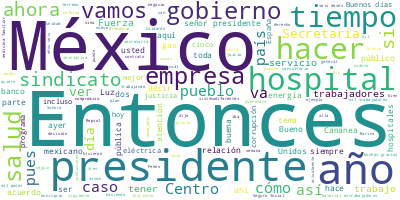

Values plotted in this chart, from the file beside it:
Participante, Texto, Sentimiento, Palabras, Dia, Mes, Anio
PRESIDENTE ANDRES MANUEL LOPEZ OBRADOR, Buenos días., 0.0, 2, 10, 02, 2022
PRESIDENTE ANDRES MANUEL LOPEZ OBRADOR, El día de hoy vamos a informarles sobre …, 0.0, 50, 10, 02, 2022
PRESIDENTE ANDRES MANUEL LOPEZ OBRADOR, Y quedaron trabajadores que no cumplían …, 0.0, 57, 10, 02, 2022
PRESIDENTE ANDRES MANUEL LOPEZ OBRADOR, Y ahora se ha decidido apoyar a esos tra…, 0.0, 44, 10, 02, 2022
PRESIDENTE ANDRES MANUEL LOPEZ OBRADOR, Nos acompaña también Zoé Robledo, porque…, 0.0, 13, 10, 02, 2022
PRESIDENTE ANDRES MANUEL LOPEZ OBRADOR, Lo mismo, para aclarar lo que se está ha…, 0.0, 19, 10, 02, 2022
PRESIDENTE ANDRES MANUEL LOPEZ OBRADOR, Y está un dirigente del SME, exdirigente…, 0.0, 12, 10, 02, 2022
PRESIDENTE ANDRES MANUEL LOPEZ OBRADOR, Vamos a tratar este tema y terminando ab…, 0.0, 12, 10, 02, 2022
PRESIDENTE ANDRES MANUEL LOPEZ OBRADOR, No vamos a tener mucho tiempo porque hoy…, 0.0, 53, 10, 02, 2022
ERNESTO PRIETO ORTEGA, Muchas gracias, señor presidente. Con su…, 0.0, 18, 10, 02, 2022
ERNESTO PRIETO ORTEGA, Vamos a presentar este Programa Especial…, 0.0, 19, 10, 02, 2022
ERNESTO PRIETO ORTEGA, El 11 de octubre de 2009 se emitió el de…, 0.0, 61, 10, 02, 2022
ERNESTO PRIETO ORTEGA, De los 45 mil extrabajadores indemnizado…, 0.0, 53, 10, 02, 2022
ERNESTO PRIETO ORTEGA, La situación actual, se identificaron nu…, 0.0, 77, 10, 02, 2022
ERNESTO PRIETO ORTEGA, Aquí en esta se ve, por ejemplo, todos l…, 0.0, 43, 10, 02, 2022
ERNESTO PRIETO ORTEGA, El gobierno de la República considera de…, 0.0, 123, 10, 02, 2022
ERNESTO PRIETO ORTEGA, Los requisitos que deben de cubrir los e…, 0.0, 14, 10, 02, 2022
ERNESTO PRIETO ORTEGA, Haber cubierto un tiempo mínimo de servi…, 0.0, 21, 10, 02, 2022
ERNESTO PRIETO ORTEGA, Desistirse ante la Junta Federal de Conc…, 0.0, 34, 10, 02, 2022
ERNESTO PRIETO ORTEGA, Entregar la solicitud correspondiente co…, 0.0, 34, 10, 02, 2022
ERNESTO PRIETO ORTEGA, La compensación mensual con tope máximo …, 0.0, 38, 10, 02, 2022
ERNESTO PRIETO ORTEGA, La compensación mensual va de un mínimo …, 0.0, 27, 10, 02, 2022
ERNESTO PRIETO ORTEGA, El presupuesto estimado es de mil 458.6 …, 0.0, 20, 10, 02, 2022
ERNESTO PRIETO ORTEGA, El ingreso promedio mensual sería de dos…, 0.0, 46, 10, 02, 2022
ERNESTO PRIETO ORTEGA, El beneficio del programa es para ocho m…, 0.0, 15, 10, 02, 2022
ERNESTO PRIETO ORTEGA, La liquidación de Luz y Fuerza del Centr…, 0.0, 27, 10, 02, 2022
ERNESTO PRIETO ORTEGA, Se resuelve una legítima demanda social …, 0.0, 20, 10, 02, 2022
ERNESTO PRIETO ORTEGA, La siguiente, por favor. Aquí es el proc…, 0.0, 79, 10, 02, 2022
ERNESTO PRIETO ORTEGA, Por cualquier de los medios arriba señal…, 0.0, 21, 10, 02, 2022
ERNESTO PRIETO ORTEGA, El extrabajador es atendido en el Centro…, 0.0, 29, 10, 02, 2022
ERNESTO PRIETO ORTEGA, Se informará al extrabajador sobre la pr…, 0.0, 19, 10, 02, 2022
ERNESTO PRIETO ORTEGA, En caso de procedencia, se le citará par…, 0.0, 30, 10, 02, 2022
ERNESTO PRIETO ORTEGA, Los extrabajadores con dictamen jurídico…, 0.0, 55, 10, 02, 2022
ERNESTO PRIETO ORTEGA, Sería todo, señor presidente., 0.0, 4, 10, 02, 2022
ZOE ROBLEDO ABURTO, Muchas gracias. Con su permiso, señor pr…, 0.0, 24, 10, 02, 2022
ZOE ROBLEDO ABURTO, Desde hace tiempo el presidente ha plant…, 0.0, 40, 10, 02, 2022
ZOE ROBLEDO ABURTO, Algunos antecedentes de este plan y los …, 0.0, 16, 10, 02, 2022
ZOE ROBLEDO ABURTO, El 4 de julio se planteó la integración …, 0.0, 34, 10, 02, 2022
ZOE ROBLEDO ABURTO, En coordinación con todas las dependenci…, 0.0, 53, 10, 02, 2022
ZOE ROBLEDO ABURTO, El primero es el que tiene que ver con t…, 0.0, 79, 10, 02, 2022
ZOE ROBLEDO ABURTO, Es un apoyo de un salario mínimo mensual…, 0.0, 39, 10, 02, 2022
ZOE ROBLEDO ABURTO, Para tales efectos se diseñó esta plataf…, 0.0, 31, 10, 02, 2022
ZOE ROBLEDO ABURTO, Registran ahí un número que tienen como …, 0.0, 41, 10, 02, 2022
ZOE ROBLEDO ABURTO, Al día de ayer se contaba ya con mil 119…, 0.0, 35, 10, 02, 2022
ZOE ROBLEDO ABURTO, A partir de esto, con los registros se p…, 0.0, 46, 10, 02, 2022
ZOE ROBLEDO ABURTO, Hace algunos días, el 2 de febrero estuv…, 0.0, 39, 10, 02, 2022
ZOE ROBLEDO ABURTO, A la fecha se han registrado 826 de ella…, 0.0, 33, 10, 02, 2022
ZOE ROBLEDO ABURTO, Hasta el momento esto ha significado una…, 0.0, 67, 10, 02, 2022
ZOE ROBLEDO ABURTO, Eso es cuanto al componente de trabajo d…, 0.0, 32, 10, 02, 2022
ZOE ROBLEDO ABURTO, El segundo tema tiene que ver con las ac…, 0.0, 34, 10, 02, 2022
ZOE ROBLEDO ABURTO, Lo primero es el mejoramiento y el forta…, 0.0, 104, 10, 02, 2022
ZOE ROBLEDO ABURTO, Desde luego que hablar de los consultori…, 0.0, 39, 10, 02, 2022
ZOE ROBLEDO ABURTO, El segundo elemento es un trabajo que se…, 0.0, 77, 10, 02, 2022
ZOE ROBLEDO ABURTO, También hay que decir, en el 2020 se hiz…, 0.0, 83, 10, 02, 2022
ZOE ROBLEDO ABURTO, Y, finalmente, el tema del hospital de C…, 0.0, 96, 10, 02, 2022
ZOE ROBLEDO ABURTO, Un dato muy importante, porque el modelo…, 0.0, 66, 10, 02, 2022
ZOE ROBLEDO ABURTO, Y en este caso la intención es que, junt…, 0.0, 51, 10, 02, 2022
ZOE ROBLEDO ABURTO, Entonces, esto ya convierte una zona de …, 0.0, 44, 10, 02, 2022
ZOE ROBLEDO ABURTO, Entonces, esos son los avances, señor pr…, 0.0, 15, 10, 02, 2022
ZOE ROBLEDO ABURTO, Gracias., 0.0, 1, 10, 02, 2022
... 165 more rows
